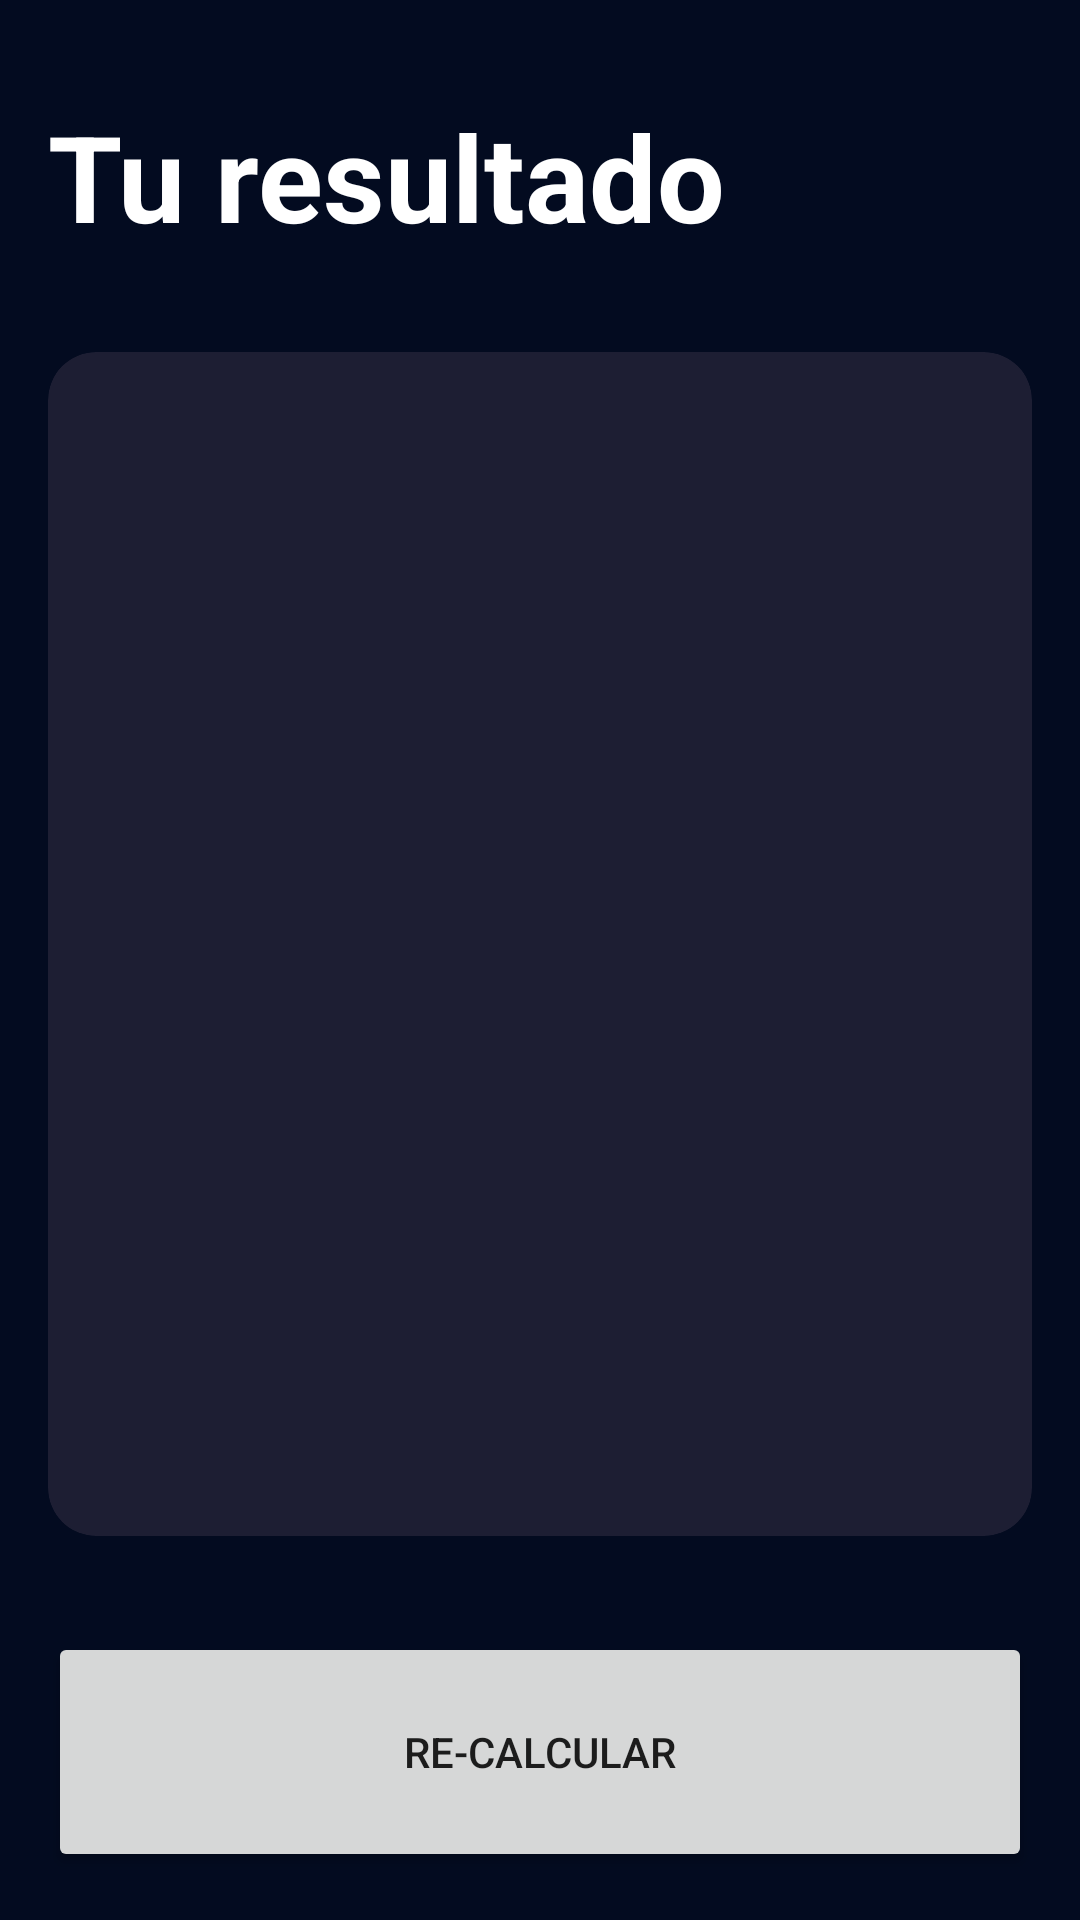

Reconstruct the res/layout file that produces this screen, plus the resources it refers to.
<!-- AndroidManifest.xml: application theme Theme.MifirstApp -->
<!-- res/layout/activity_result_imcactivity.xml -->
<?xml version="1.0" encoding="utf-8"?>
<androidx.constraintlayout.widget.ConstraintLayout xmlns:android="http://schemas.android.com/apk/res/android"
    xmlns:app="http://schemas.android.com/apk/res-auto"
    xmlns:tools="http://schemas.android.com/tools"
    android:layout_width="match_parent"
    android:layout_height="match_parent"
    tools:context=".imc.app.ResultIMCActivity"
    android:background="@color/background_app"
    android:padding="16dp">

    <TextView
        android:id="@+id/tvTitle"
        android:layout_width="wrap_content"
        android:layout_height="wrap_content"
        android:text="@string/resultIMC"
        android:textStyle="bold"
        android:textSize="40sp"
        android:textColor="@color/white"
        app:layout_constraintTop_toTopOf="parent"
        app:layout_constraintStart_toStartOf="parent"
        android:layout_marginTop="16dp"
        />

    <androidx.cardview.widget.CardView
        android:layout_width="0dp"
        android:layout_height="0dp"
        android:layout_marginVertical="32dp"
        app:cardCornerRadius="16dp"
        app:layout_constraintTop_toBottomOf="@+id/tvTitle"
        app:layout_constraintBottom_toTopOf="@id/btnReCalculate"
        app:layout_constraintStart_toStartOf="parent"
        app:layout_constraintEnd_toEndOf="parent"
        app:cardBackgroundColor="@color/background_component">
        <LinearLayout
            android:layout_width="match_parent"
            android:layout_height="match_parent"
            android:orientation="vertical"
            android:gravity="center"
            android:layout_margin="16dp">
            <TextView
                android:id="@+id/tvResult"
                android:layout_width="wrap_content"
                android:layout_height="wrap_content"
                tools:text="wasd"
                android:textSize="26sp"
                android:textStyle="bold"/>
            <TextView
                android:id="@+id/tvIMC"
                android:layout_width="wrap_content"
                android:layout_height="wrap_content"
                tools:text="wasd"
                android:textSize="70sp"
                android:layout_marginVertical="64dp"
                android:textColor="@color/white"
                android:textStyle="bold"/>
            <TextView
                android:id="@+id/tvDescription"
                android:layout_width="wrap_content"
                android:layout_height="wrap_content"
                tools:text="wasd"
                android:textColor="@color/white"
                android:textSize="26sp"
                android:textAlignment="center"/>
        </LinearLayout>
    </androidx.cardview.widget.CardView>
    <Button
        android:id="@+id/btnReCalculate"
        android:layout_width="0dp"
        android:layout_height="80dp"
        app:layout_constraintStart_toStartOf="parent"
        app:layout_constraintEnd_toEndOf="parent"
        app:layout_constraintBottom_toBottomOf="parent"
        android:text="@string/recalculate"/>

</androidx.constraintlayout.widget.ConstraintLayout>
<!-- resources referenced by this layout -->
<resources>
  <color name="background_app">#030B20</color>
  <color name="background_component">#1D1E33</color>
  <color name="white">#FFFFFFFF</color>
  <string name="recalculate">re-calcular</string>
  <string name="resultIMC">Tu resultado</string>
  <style name="Theme.MifirstApp" parent="Theme.MaterialComponents.DayNight.DarkActionBar">
          
          <item name="colorPrimary">@color/purple_500</item>
          <item name="colorPrimaryVariant">@color/purple_700</item>
          <item name="colorOnPrimary">@color/white</item>
          
          <item name="colorSecondary">@color/teal_200</item>
          <item name="colorSecondaryVariant">@color/teal_700</item>
          <item name="colorOnSecondary">@color/black</item>
          
          <item name="android:statusBarColor">?attr/colorPrimaryVariant</item>
          
      </style>
  <color name="purple_500">#FF6200EE</color>
  <color name="purple_700">#FF3700B3</color>
  <color name="teal_200">#FF03DAC5</color>
  <color name="teal_700">#FF018786</color>
  <color name="black">#FF000000</color>
</resources>
